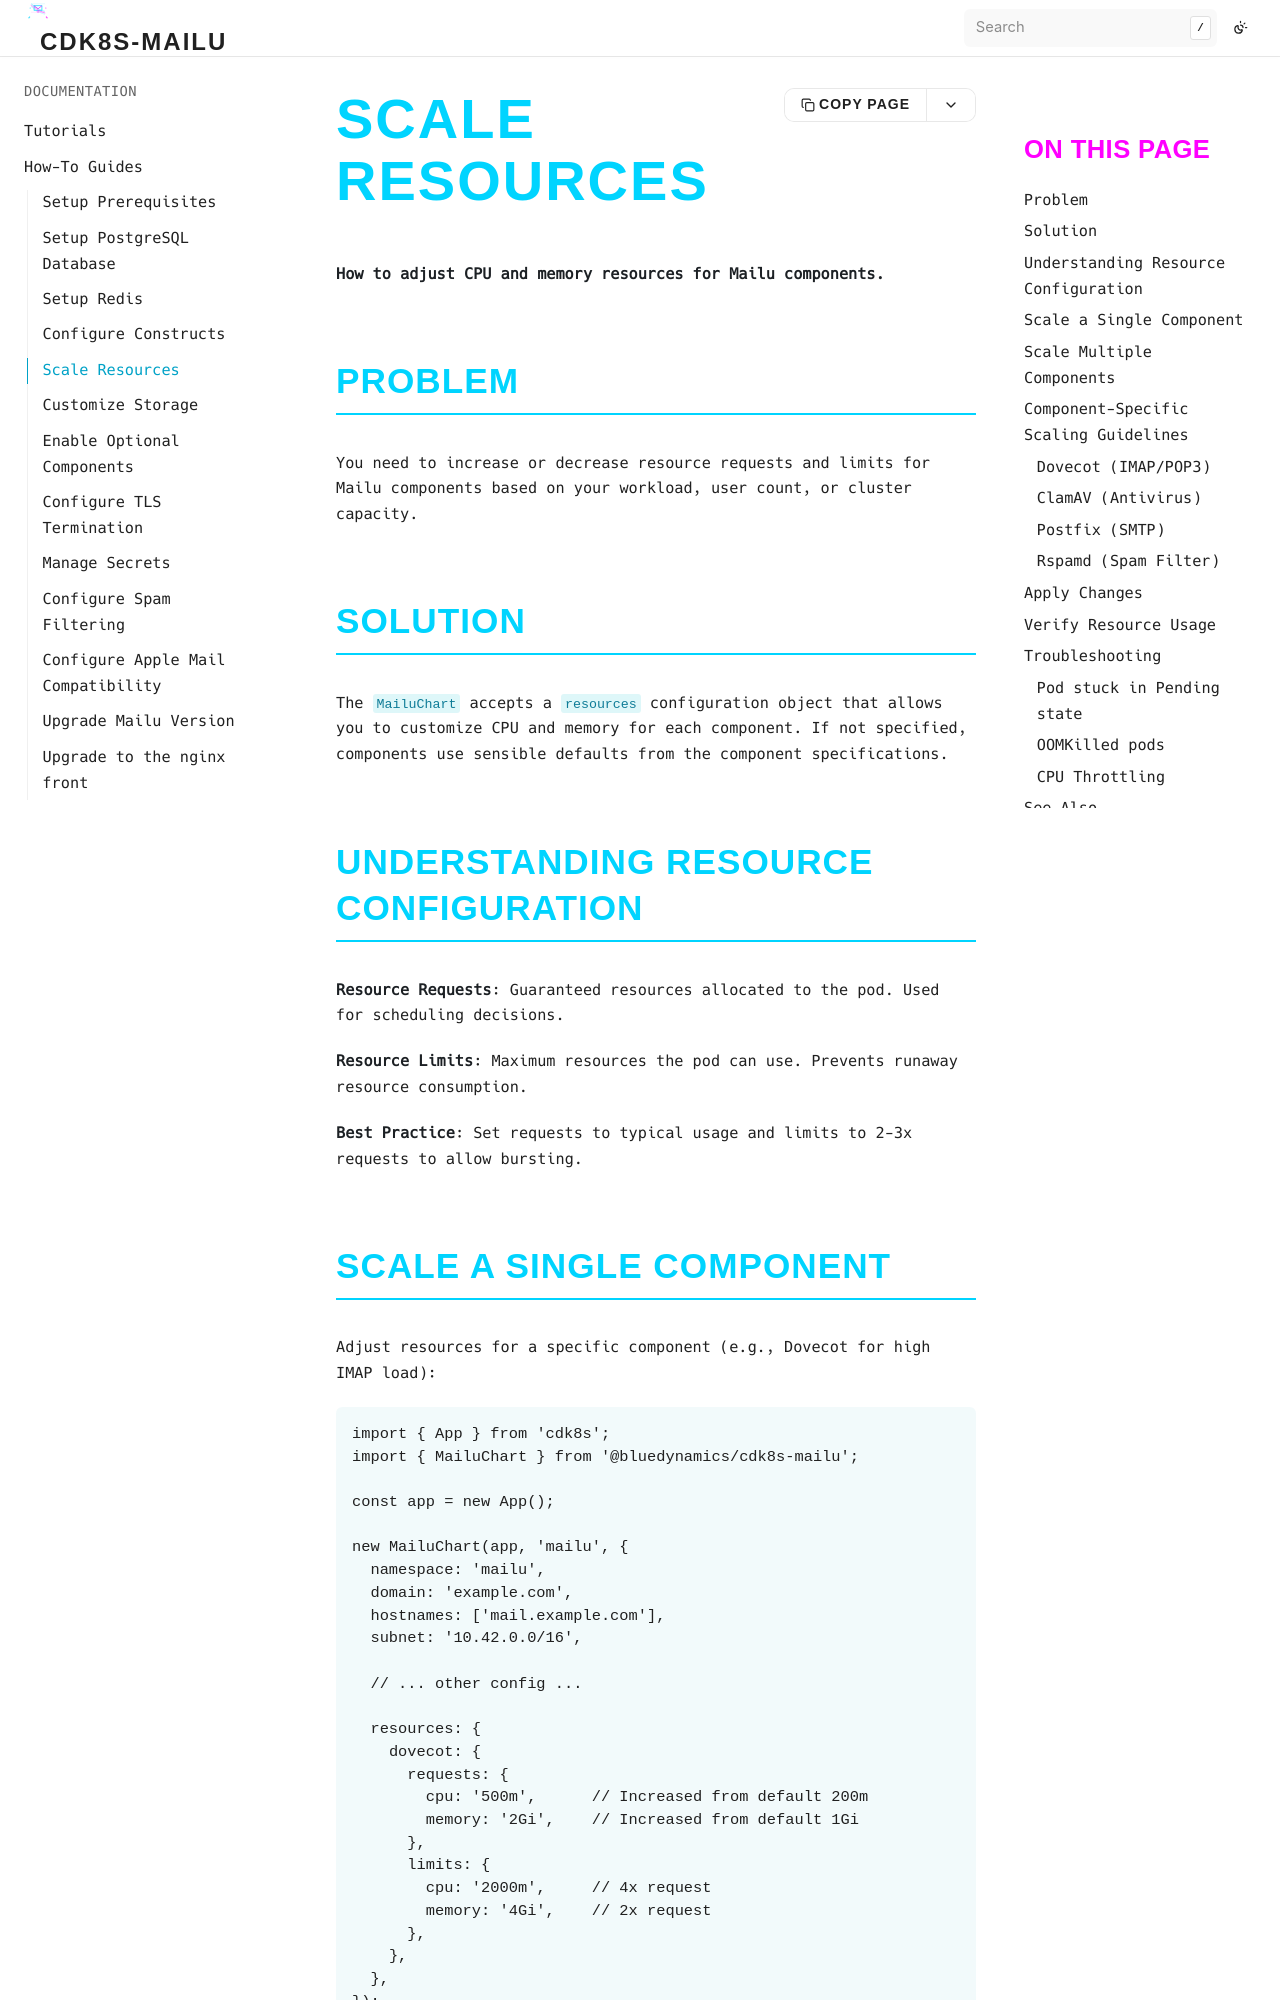

repository: bluedynamics/cdk8s-mailu · page: how-to/scale-resources.html · generator: sphinx

# Scale Resources

**How to adjust CPU and memory resources for Mailu components.**

## Problem

You need to increase or decrease resource requests and limits for Mailu components based on your workload, user count, or cluster capacity.

## Solution

The `MailuChart` accepts a `resources` configuration object that allows you to customize CPU and memory for each component. If not specified, components use sensible defaults from the component specifications.

## Understanding Resource Configuration

**Resource Requests**: Guaranteed resources allocated to the pod. Used for scheduling decisions.

**Resource Limits**: Maximum resources the pod can use. Prevents runaway resource consumption.

**Best Practice**: Set requests to typical usage and limits to 2-3x requests to allow bursting.

## Scale a Single Component

Adjust resources for a specific component (e.g., Dovecot for high IMAP load):

```typescript
import { App } from 'cdk8s';
import { MailuChart } from '@bluedynamics/cdk8s-mailu';

const app = new App();

new MailuChart(app, 'mailu', {
  namespace: 'mailu',
  domain: 'example.com',
  hostnames: ['mail.example.com'],
  subnet: '10.42.0.0/16',

  // ... other config ...

  resources: {
    dovecot: {
      requests: {
        cpu: '500m',      // Increased from default 200m
        memory: '2Gi',    // Increased from default 1Gi
      },
      limits: {
        cpu: '2000m',     // 4x request
        memory: '4Gi',    // 2x request
      },
    },
  },
});

app.synth();
```
